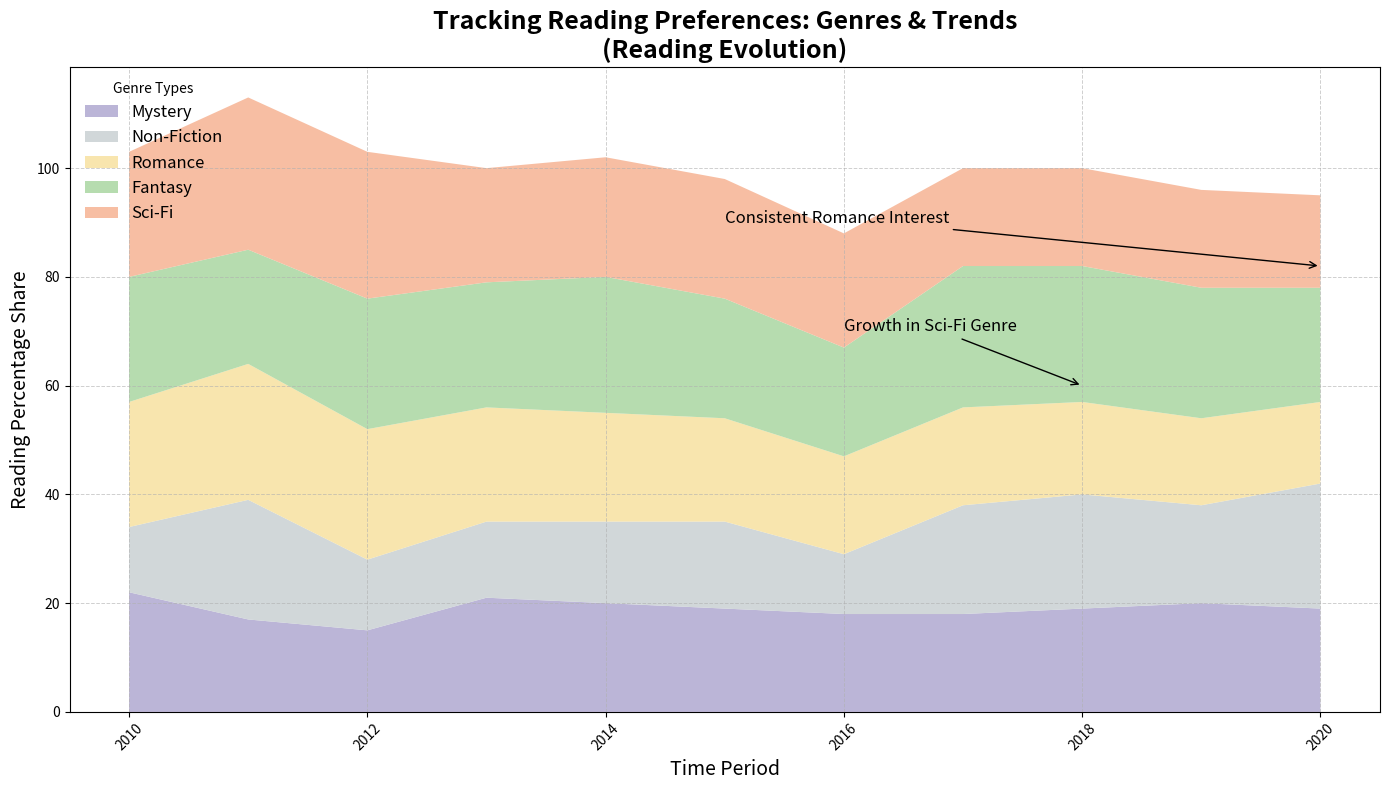

Write the Python code that produced this figure.
import matplotlib.pyplot as plt
import numpy as np

years = np.arange(2010, 2021)

# Data for different genres
fantasy = np.array([22, 17, 15, 21, 20, 19, 18, 18, 19, 20, 19])
sci_fi = np.array([12, 22, 13, 14, 15, 16, 11, 20, 21, 18, 23])
mystery = np.array([23, 25, 24, 21, 20, 19, 18, 18, 17, 16, 15])
romance = np.array([23, 21, 24, 23, 25, 22, 20, 26, 25, 24, 21])
non_fiction = np.array([23, 28, 27, 21, 22, 22, 21, 18, 18, 18, 17])

fig, ax = plt.subplots(figsize=(14, 8))

# Shuffle group labels, and change colors based on that order
ax.stackplot(years, fantasy, sci_fi, mystery, romance, non_fiction,
             labels=['Mystery', 'Non-Fiction', 'Romance', 'Fantasy', 'Sci-Fi'],
             colors=['#b0a8d0', '#c9d1d3', '#f7e1a0', '#aad6a1', '#f6b393'], alpha=0.85)

# Randomly altered title and axis labels
ax.set_title('Tracking Reading Preferences: Genres & Trends\n(Reading Evolution)', fontsize=18, fontweight='bold', loc='center')
ax.set_xlabel('Time Period', fontsize=14)
ax.set_ylabel('Reading Percentage Share', fontsize=14)

ax.grid(True, linestyle='--', linewidth=0.7, alpha=0.6)
ax.legend(loc='upper left', title='Genre Types', fontsize=12, frameon=False)
plt.setp(ax.xaxis.get_majorticklabels(), rotation=45)

# Shuffle annotations
ax.annotate('Consistent Romance Interest', xy=(2020, 82), xytext=(2015, 90),
            arrowprops=dict(facecolor='black', arrowstyle='->'), fontsize=12)
ax.annotate('Growth in Sci-Fi Genre', xy=(2018, 60), xytext=(2016, 70),
            arrowprops=dict(facecolor='black', arrowstyle='->'), fontsize=12)

plt.tight_layout()
plt.show()
